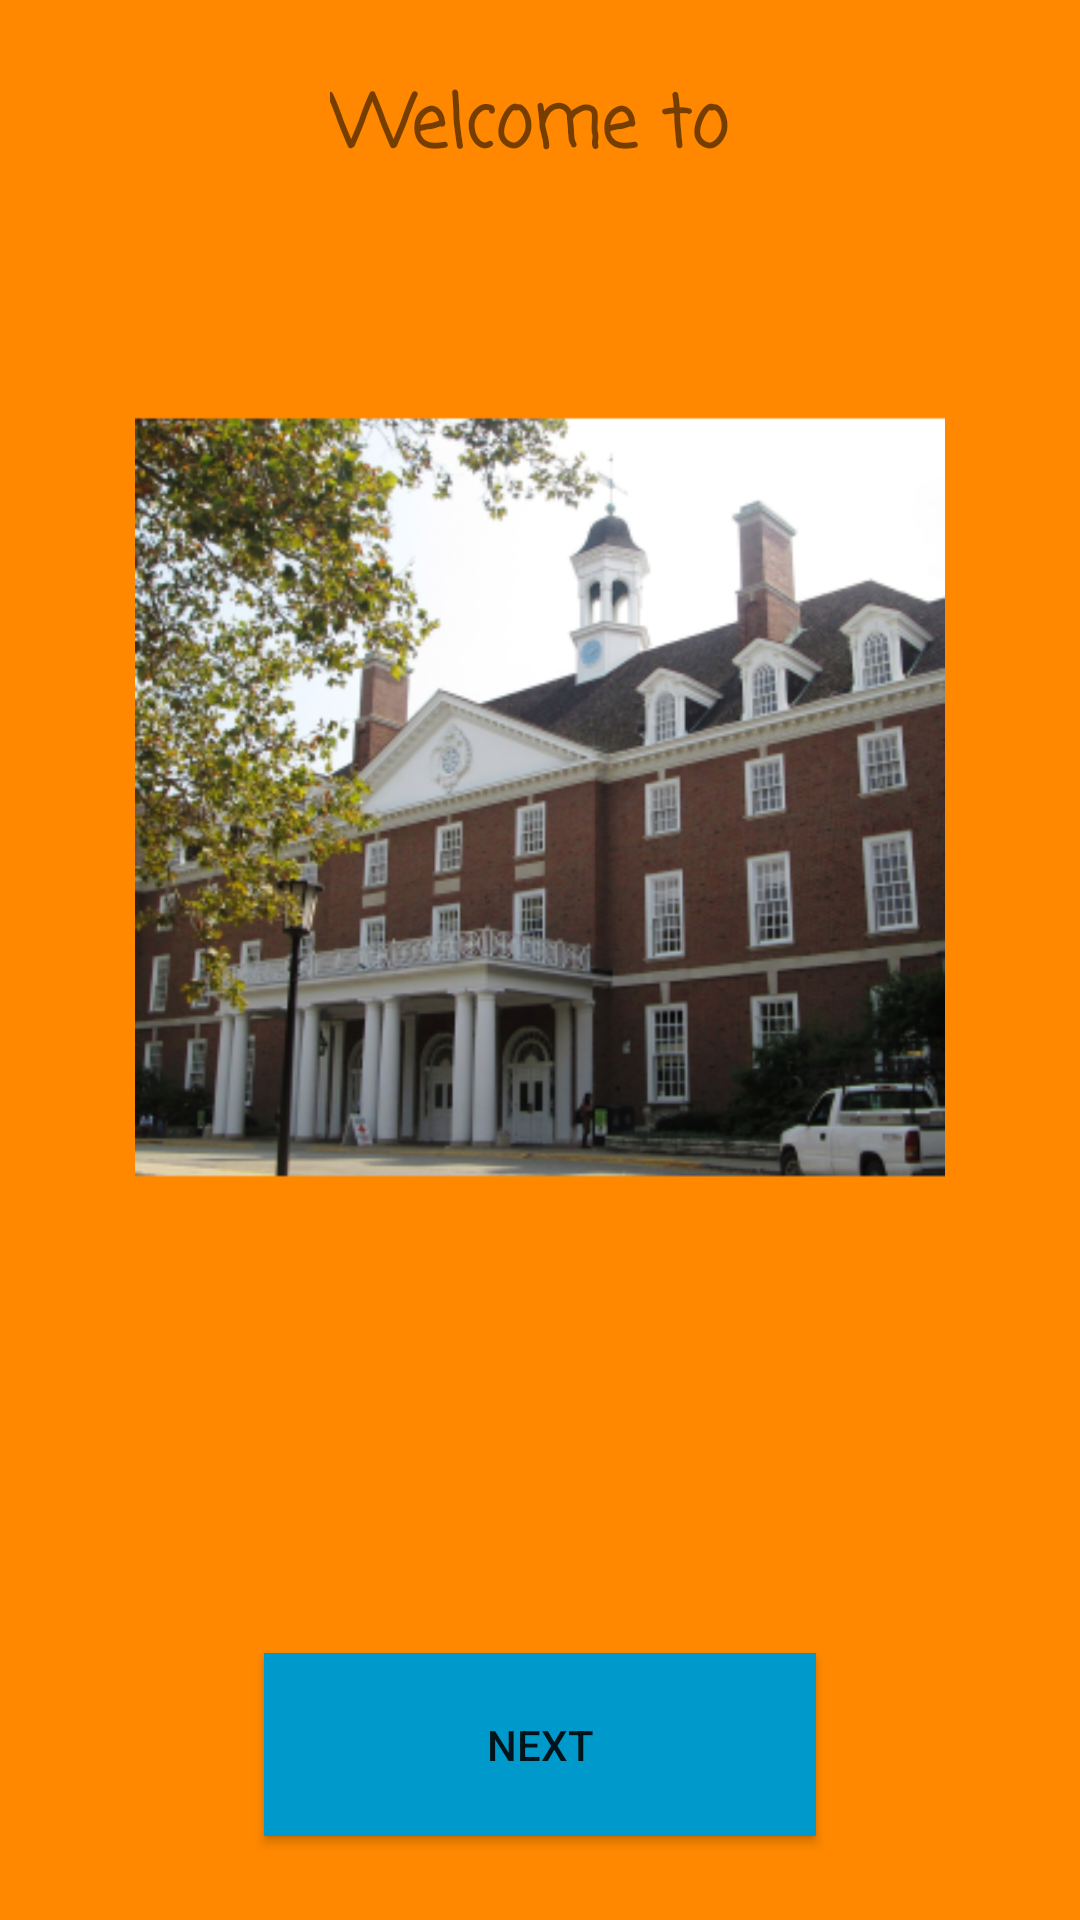

Reconstruct the res/layout file that produces this screen, plus the resources it refers to.
<!-- AndroidManifest.xml: application theme AppTheme -->
<!-- res/layout/activity_welcome.xml -->
<?xml version="1.0" encoding="utf-8"?>
<android.support.constraint.ConstraintLayout xmlns:android="http://schemas.android.com/apk/res/android"
    xmlns:app="http://schemas.android.com/apk/res-auto"
    xmlns:tools="http://schemas.android.com/tools"
    android:layout_width="match_parent"
    android:layout_height="match_parent"
    android:background="@android:color/holo_orange_dark"
    tools:context=".buildingActivity"
    tools:layout_editor_absoluteY="81dp">

    <ImageView
        android:id="@+id/buildingPic"
        android:layout_width="270dp"
        android:layout_height="309dp"
        android:layout_marginBottom="8dp"
        android:layout_marginEnd="8dp"
        android:layout_marginStart="8dp"
        android:layout_marginTop="20dp"
        app:layout_constraintBottom_toTopOf="@+id/nextButton"
        app:layout_constraintEnd_toEndOf="parent"
        app:layout_constraintStart_toStartOf="parent"
        app:layout_constraintTop_toBottomOf="@+id/buildingName"
        app:layout_constraintVertical_bias="0.2"
        app:srcCompat="@mipmap/ic_launcher_foreground" />

    <TextView
        android:id="@+id/buildingName"
        android:layout_width="wrap_content"
        android:layout_height="wrap_content"
        android:layout_marginEnd="8dp"
        android:layout_marginStart="8dp"
        android:layout_marginTop="24dp"
        android:fontFamily="casual"
        android:text="Welcome to "
        android:textAlignment="center"
        android:textSize="24sp"
        android:textStyle="bold"
        app:layout_constraintEnd_toEndOf="parent"
        app:layout_constraintHorizontal_bias="0.502"
        app:layout_constraintStart_toStartOf="parent"
        app:layout_constraintTop_toTopOf="parent" />

    <Button
        android:id="@+id/nextButton"
        android:layout_width="184dp"
        android:layout_height="61dp"
        android:layout_marginBottom="28dp"
        android:layout_marginEnd="8dp"
        android:layout_marginStart="8dp"
        android:background="@android:color/holo_blue_dark"
        android:text="Next"
        app:layout_constraintBottom_toBottomOf="parent"
        app:layout_constraintEnd_toEndOf="parent"
        app:layout_constraintStart_toStartOf="parent" />

</android.support.constraint.ConstraintLayout>
<!-- resources referenced by this layout -->
<resources>
  <!-- mipmap ic_launcher_foreground: png bitmap (mipmap-hdpi, 63828 bytes) -->
  <style name="AppTheme" parent="Theme.AppCompat.Light.DarkActionBar">
          
          <item name="colorPrimary">@color/colorPrimaryDark</item>
          <item name="colorPrimaryDark">@android:color/holo_orange_dark</item>
          <item name="colorAccent">@color/colorPrimary</item>
          <item name="android:navigationBarColor">@android:color/black</item>
          <item name="android:colorBackground">@android:color/darker_gray</item>
          <item name="android:statusBarColor">@android:color/holo_blue_dark</item>
      </style>
  <color name="colorPrimaryDark">#303f9f</color>
  <color name="colorPrimary">#22232b</color>
</resources>
